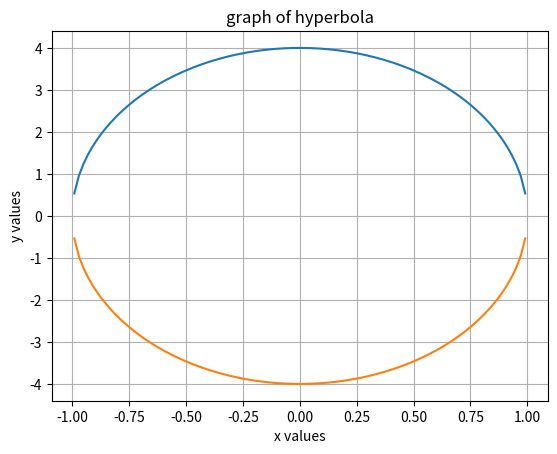

Source code (Python):
import numpy as np
from matplotlib import pyplot as plt
x=np.linspace(-10,10,1000)
a=1
b=2
y=np.sqrt(1-(x/a)**2)*b**2
plt.plot(x,y)
plt.plot(x,-y)
plt.xlabel('x values')
plt.ylabel('y values')
plt.title('graph of hyperbola')
plt.grid(True)
plt.show()